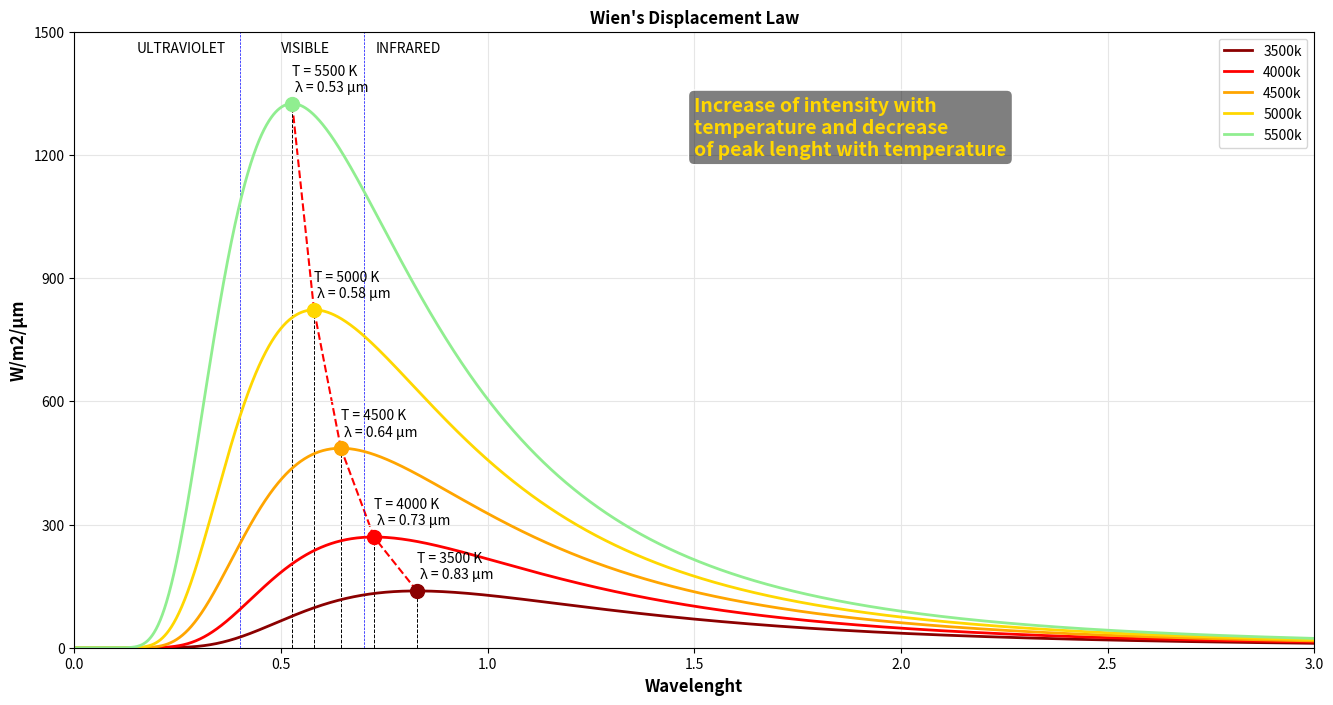

Generate this figure with matplotlib:
#-----------------------------------------------------------------------------------------------------------
# INPE / CGCT / DISSM - Training: Wien's Displacement Law
# [redacted]
#-----------------------------------------------------------------------------------------------------------
# Required modules
import pandas                       # Python Data Analysis Library
import matplotlib.pyplot as plt     # Plotting library
import numpy as np                  # Scientific computing with Python
#-----------------------------------------------------------------------------------------------------------

# Choose the plot size (width x height, in inches)
fig, ax = plt.subplots(figsize=(16, 8))

# Plot title
plt.title(f'Wien\'s Displacement Law',  fontsize=12, fontweight='bold')

# X axis
plt.xlabel("Wavelenght", fontsize=12, fontweight='bold')

# X axis limits and ticks
plt.xlim(0, 3)
plt.xticks([0,0.5,1,1.5,2,2.5,3])

# Y axis
plt.ylabel("W/m2/µm", fontsize=12, fontweight='bold')

# Y axis limits and ticks
plt.ylim(0, 1500)
plt.yticks([0, 300, 600, 900, 1200, 1500])

# Constantes físicas
h = 6.626e-34
c = 3.0e+8
k = 1.38e-23

#input data
Ts = 6000. # Kelvin [K]]
Dn = 1.5E11 # Distancia Terra e Sol [m]
Rs = 6.8E8 # Raio do Sol [m]

scale = ( Rs**2 )/( Dn**2 )

def planck(wav, T):
    h = 6.626e-34
    c = 3.0e+8
    k = 1.38e-23

    a = 2.0*np.pi*h*c**2
    b = h*c/(wav*k*T)

    intensity = a / ((wav**5) * (np.exp(b) - 1.0))
    return intensity

# generate x-axis in increments from 1nm to 3 micrometer in 1 nm increments
# starting at 1 nm to avoid wav = 0, which would result in division by zero.
wavelengths = np.arange(1e-9, 3e-6, 1e-9) 

temperatures = [(3500, 'darkred'), (4000, 'red'), (4500, 'orange'), (5000, 'gold'), (5500, 'lightgreen')]
peaks = []

for Ts, color in temperatures:

  intensity = planck(wavelengths, Ts)
  wavelenghts = wavelengths * 1E6
  intensity = intensity * 1E-6 * scale

  # Create the line plot  
  plt.plot(wavelenghts, intensity, color=color, marker='', markersize = 1, linewidth = 2.0, label =  str(Ts) + 'k') 

  # Find the maximuns
  y = np.argmax(intensity)
  max_wavelenght = wavelenghts[y]

  # Plot the reference line
  ax.plot([max_wavelenght, max_wavelenght], [0, intensity[y]], color = 'black', linestyle = '--', linewidth = 0.7, zorder=1)  

  # Plot the text and circle
  ax.text(max_wavelenght, intensity[y] + 30, 'T = ' + str(Ts) + ' K\n \u03BB = ' + str(max_wavelenght.round(2)) + ' μm')
  ax.scatter(max_wavelenght, intensity[y], s = 100, color=color, zorder=2)
  peaks.append((max_wavelenght, intensity[y]))

# Connect the peaks
plt.plot((peaks[0][0],peaks[1][0]),(peaks[0][1],peaks[1][1]),'--', color = 'red', zorder=0) 
plt.plot((peaks[1][0],peaks[2][0]),(peaks[1][1],peaks[2][1]),'--', color = 'red', zorder=0) 
plt.plot((peaks[2][0],peaks[3][0]),(peaks[2][1],peaks[3][1]),'--', color = 'red', zorder=0) 
plt.plot((peaks[3][0],peaks[4][0]),(peaks[3][1],peaks[4][1]),'--', color = 'red', zorder=0) 

# Plot the UV line and text
ax.plot([0.4, 0.4], [0, 10000], color = 'blue', linestyle = '--', linewidth = 0.5, zorder=1)  
ax.text(0.15, 1450, "ULTRAVIOLET", color='black')

# Plot the IR line and text
ax.plot([0.7, 0.7], [0, 10000], color = 'blue', linestyle = '--', linewidth = 0.5, zorder=1)
ax.text(0.73, 1450, "INFRARED", color='black')

# Plot the VIS text
ax.text(0.5, 1450, "VISIBLE", color='black')

# Add a legend
plt.legend()

# Add grids
plt.grid(axis='x', color='0.90')
plt.grid(axis='y', color='0.90')

plt.annotate(f'Increase of intensity with\ntemperature and decrease\nof peak lenght with temperature', xy=(0.50, 0.80), xycoords = ax.transAxes, fontsize=14, 
             fontweight='bold', color='gold', bbox=dict(boxstyle="round",fc=(0.0, 0.0, 0.0, 0.5), ec=(1., 1., 1.)), alpha = 1.0)
#---------------------------------------------------------------------------------------------------------------------------
